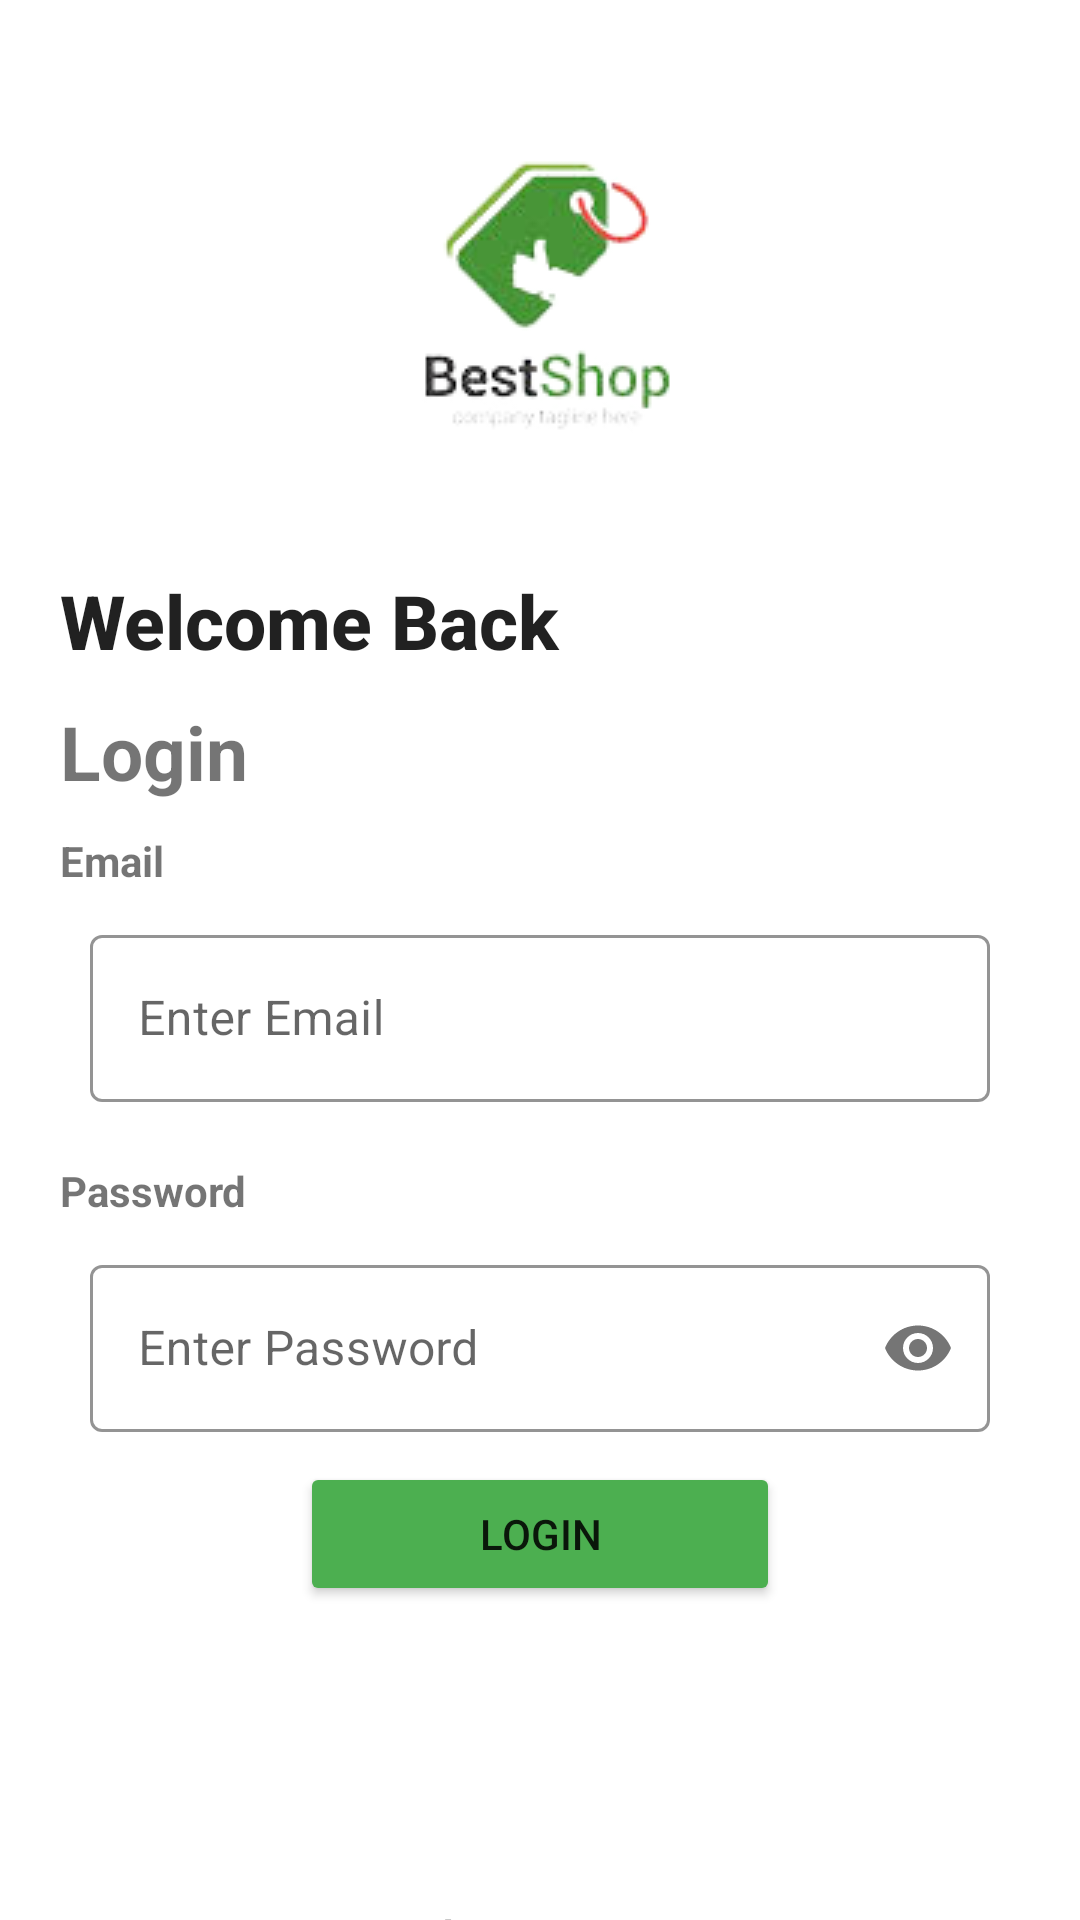

Layout XML and referenced resources for this Android screen:
<!-- AndroidManifest.xml: application theme Theme.FloatersBiz -->
<!-- res/layout/activity_login.xml -->
<?xml version="1.0" encoding="utf-8"?>
<LinearLayout
    xmlns:android="http://schemas.android.com/apk/res/android"
    xmlns:app="http://schemas.android.com/apk/res-auto"
    xmlns:tools="http://schemas.android.com/tools"
    android:layout_width="match_parent"
    android:layout_height="match_parent"
    android:orientation="vertical"
    tools:context=".screens.Login">

    <ImageView
        android:layout_width="match_parent"
        android:layout_height="wrap_content"
        android:src="@drawable/logo"
        />

    <TextView
        android:layout_width="match_parent"
        android:layout_height="wrap_content"
        android:text="Welcome Back"
        android:textAppearance="@style/TextAppearance.AppCompat.Title"
        android:layout_marginStart="20dp"
        android:textStyle="bold"
        android:textSize="25sp"
        />

    <TextView
        android:layout_width="match_parent"
        android:layout_height="wrap_content"
        android:text="Login"
        android:layout_marginTop="10dp"
        android:layout_marginStart="20dp"
        android:textStyle="bold"
        android:textSize="25sp"
        />

    <TextView
        android:layout_marginTop="10dp"
        android:layout_width="match_parent"
        android:layout_height="wrap_content"
        android:text="Email"
        android:layout_marginStart="20dp"
        android:textStyle="bold"
        />

    <com.google.android.material.textfield.TextInputLayout
        android:layout_width="match_parent"
        android:layout_marginVertical="10dp"
        app:boxStrokeColor="#4CAF50"
        app:hintTextColor="#4CAF50"
        style="@style/Widget.MaterialComponents.TextInputLayout.OutlinedBox"
        android:layout_marginHorizontal="30dp"
        android:layout_height="wrap_content">
        <com.google.android.material.textfield.TextInputEditText
            android:id="@+id/emailEt"
            android:layout_width="match_parent"
            android:drawableStart="@drawable/ic_baseline_email_24"
            android:hint="Enter Email"
            android:layout_height="wrap_content"/>


    </com.google.android.material.textfield.TextInputLayout>


    <TextView
        android:layout_marginTop="10dp"
        android:layout_width="match_parent"
        android:layout_height="wrap_content"
        android:text="Password"
        android:layout_marginStart="20dp"
        android:textStyle="bold"
        />

    <com.google.android.material.textfield.TextInputLayout
        android:layout_width="match_parent"
        android:layout_marginVertical="10dp"
        android:layout_marginHorizontal="30dp"
        app:boxStrokeColor="#4CAF50"
        app:hintTextColor="#4CAF50"
        app:passwordToggleEnabled="true"
        style="@style/Widget.MaterialComponents.TextInputLayout.OutlinedBox"
        android:layout_height="wrap_content">
        <com.google.android.material.textfield.TextInputEditText
            android:id="@+id/passEt"
            android:layout_width="match_parent"
            android:drawableStart="@drawable/ic_baseline_lock_24"
            android:hint="Enter Password"
            android:inputType="textPassword"
            android:layout_height="wrap_content"/>


    </com.google.android.material.textfield.TextInputLayout>


    <Button
        android:id="@+id/btnLogin"
        android:layout_width="match_parent"
        android:layout_height="wrap_content"
        android:text="Login"
        android:backgroundTint="#4CAF50"
        android:layout_marginHorizontal="100dp"
        />

    <TextView
        android:layout_marginTop="100dp"
        android:layout_width="match_parent"
        android:layout_height="wrap_content"
        android:text="Do not have an account?"
        android:textAlignment="center"
        android:textStyle="bold"
        />
    <Button
        android:id="@+id/btnRegister"
        android:layout_width="match_parent"
        android:layout_height="wrap_content"
        android:text="Register"
        android:backgroundTint="#4CAF50"
        android:layout_marginHorizontal="100dp"
        />

</LinearLayout>
<!-- resources referenced by this layout -->
<resources>
  <!-- drawable logo: png bitmap (drawable-v24, 13191 bytes) -->
  <style name="Theme.FloatersBiz" parent="Theme.MaterialComponents.DayNight.DarkActionBar">
          
          <item name="colorPrimary">@color/purple_500</item>
          <item name="colorPrimaryVariant">@color/purple_700</item>
          <item name="colorOnPrimary">@color/white</item>
          
          <item name="colorSecondary">@color/teal_200</item>
          <item name="colorSecondaryVariant">@color/teal_700</item>
          <item name="colorOnSecondary">@color/black</item>
          
          <item name="android:statusBarColor">?attr/colorPrimaryVariant</item>
          
      </style>
  <!-- not gathered from this repository: default colours our renderer supplied (Android Studio template values) -->
  <color name="purple_500">#FF6200EE</color>
  <color name="purple_700">#FF3700B3</color>
  <color name="teal_200">#FF03DAC5</color>
  <color name="teal_700">#FF018786</color>
  <color name="black">#FF000000</color>
  <color name="white">#FFFFFFFF</color>
</resources>
